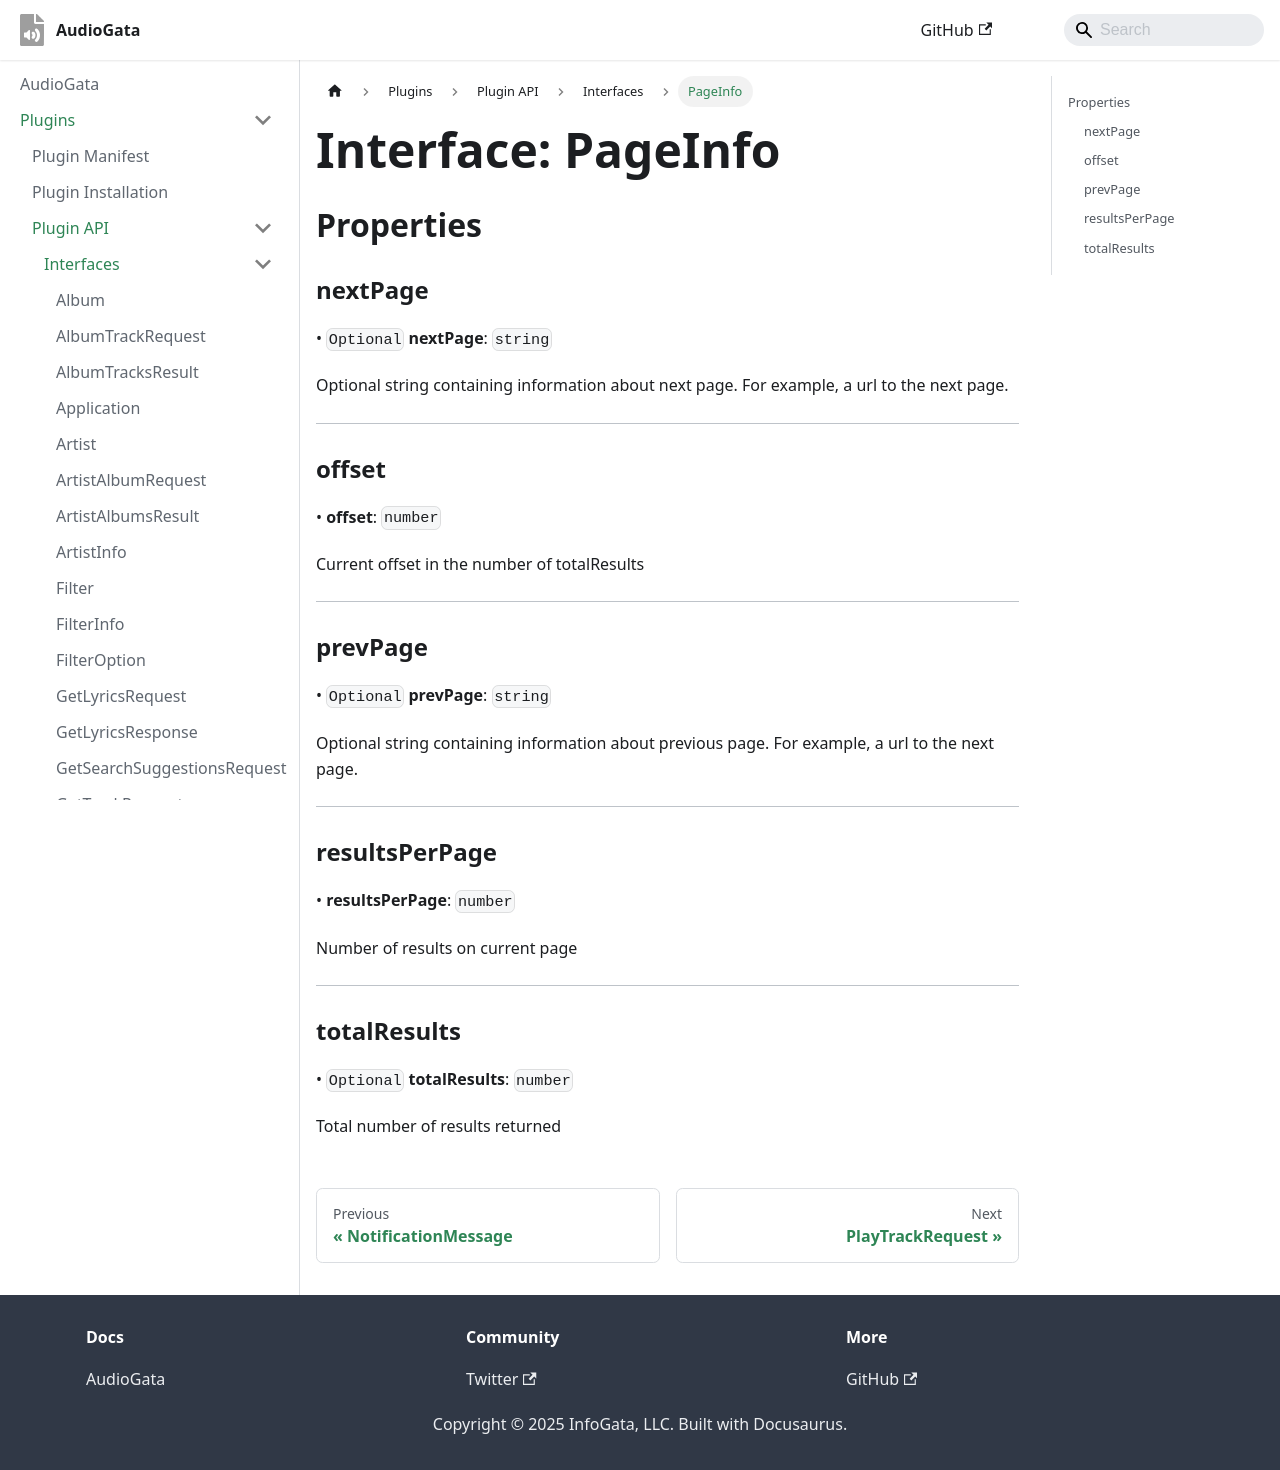

repository: InfoGata/audiogata-plugin-typings · page: plugins/api/interfaces/PageInfo.html · generator: docusaurus

# Interface: PageInfo

## Properties

### nextPage?

> `optional` **nextPage**: `string`

Optional string containing information about next page. For example, a url to the next page.

***

### offset

> **offset**: `number`

Current offset in the number of totalResults

***

### prevPage?

> `optional` **prevPage**: `string`

Optional string containing information about previous page. For example, a url to the next page.

***

### resultsPerPage

> **resultsPerPage**: `number`

Number of results on current page

***

### totalResults?

> `optional` **totalResults**: `number`

Total number of results returned
